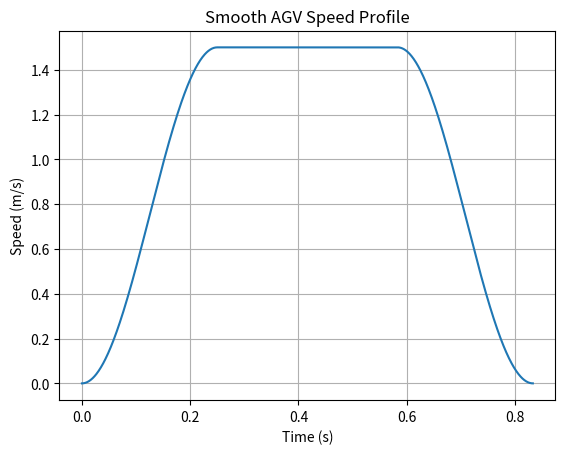

Write the Python code that produced this figure.
import numpy as np
import matplotlib.pyplot as plt

# Given values
v_max = 1.5  # m/s
d = 1      # meters

# Calculate acceleration and deceleration distances
d_acceleration = d_deceleration = d / 4

# Time for acceleration and deceleration phases
t_acceleration = v_max / (v_max / d_acceleration)
t_deceleration = v_max / (v_max / d_deceleration)

# Time for constant speed phase
d_constant_speed = d - 2 * d_acceleration
t_constant_speed = d_constant_speed / v_max

# Time array
t_total = t_acceleration + t_constant_speed + t_deceleration
t = np.linspace(0, t_total, 1000)

# Speed profile using sinusoidal functions for smooth transitions
speed = np.piecewise(t, [t < t_acceleration,
                         (t >= t_acceleration) & (t <= t_acceleration + t_constant_speed),
                         t > t_acceleration + t_constant_speed],
                     [lambda t: v_max * (1 - np.cos(np.pi * t / t_acceleration)) / 2,
                      v_max,
                      lambda t: v_max * (1 + np.cos(np.pi * (t - t_acceleration - t_constant_speed) / t_deceleration)) / 2])

# Plot
plt.plot(t, speed)
plt.xlabel('Time (s)')
plt.ylabel('Speed (m/s)')
plt.title('Smooth AGV Speed Profile')
plt.grid(True)
plt.show()
